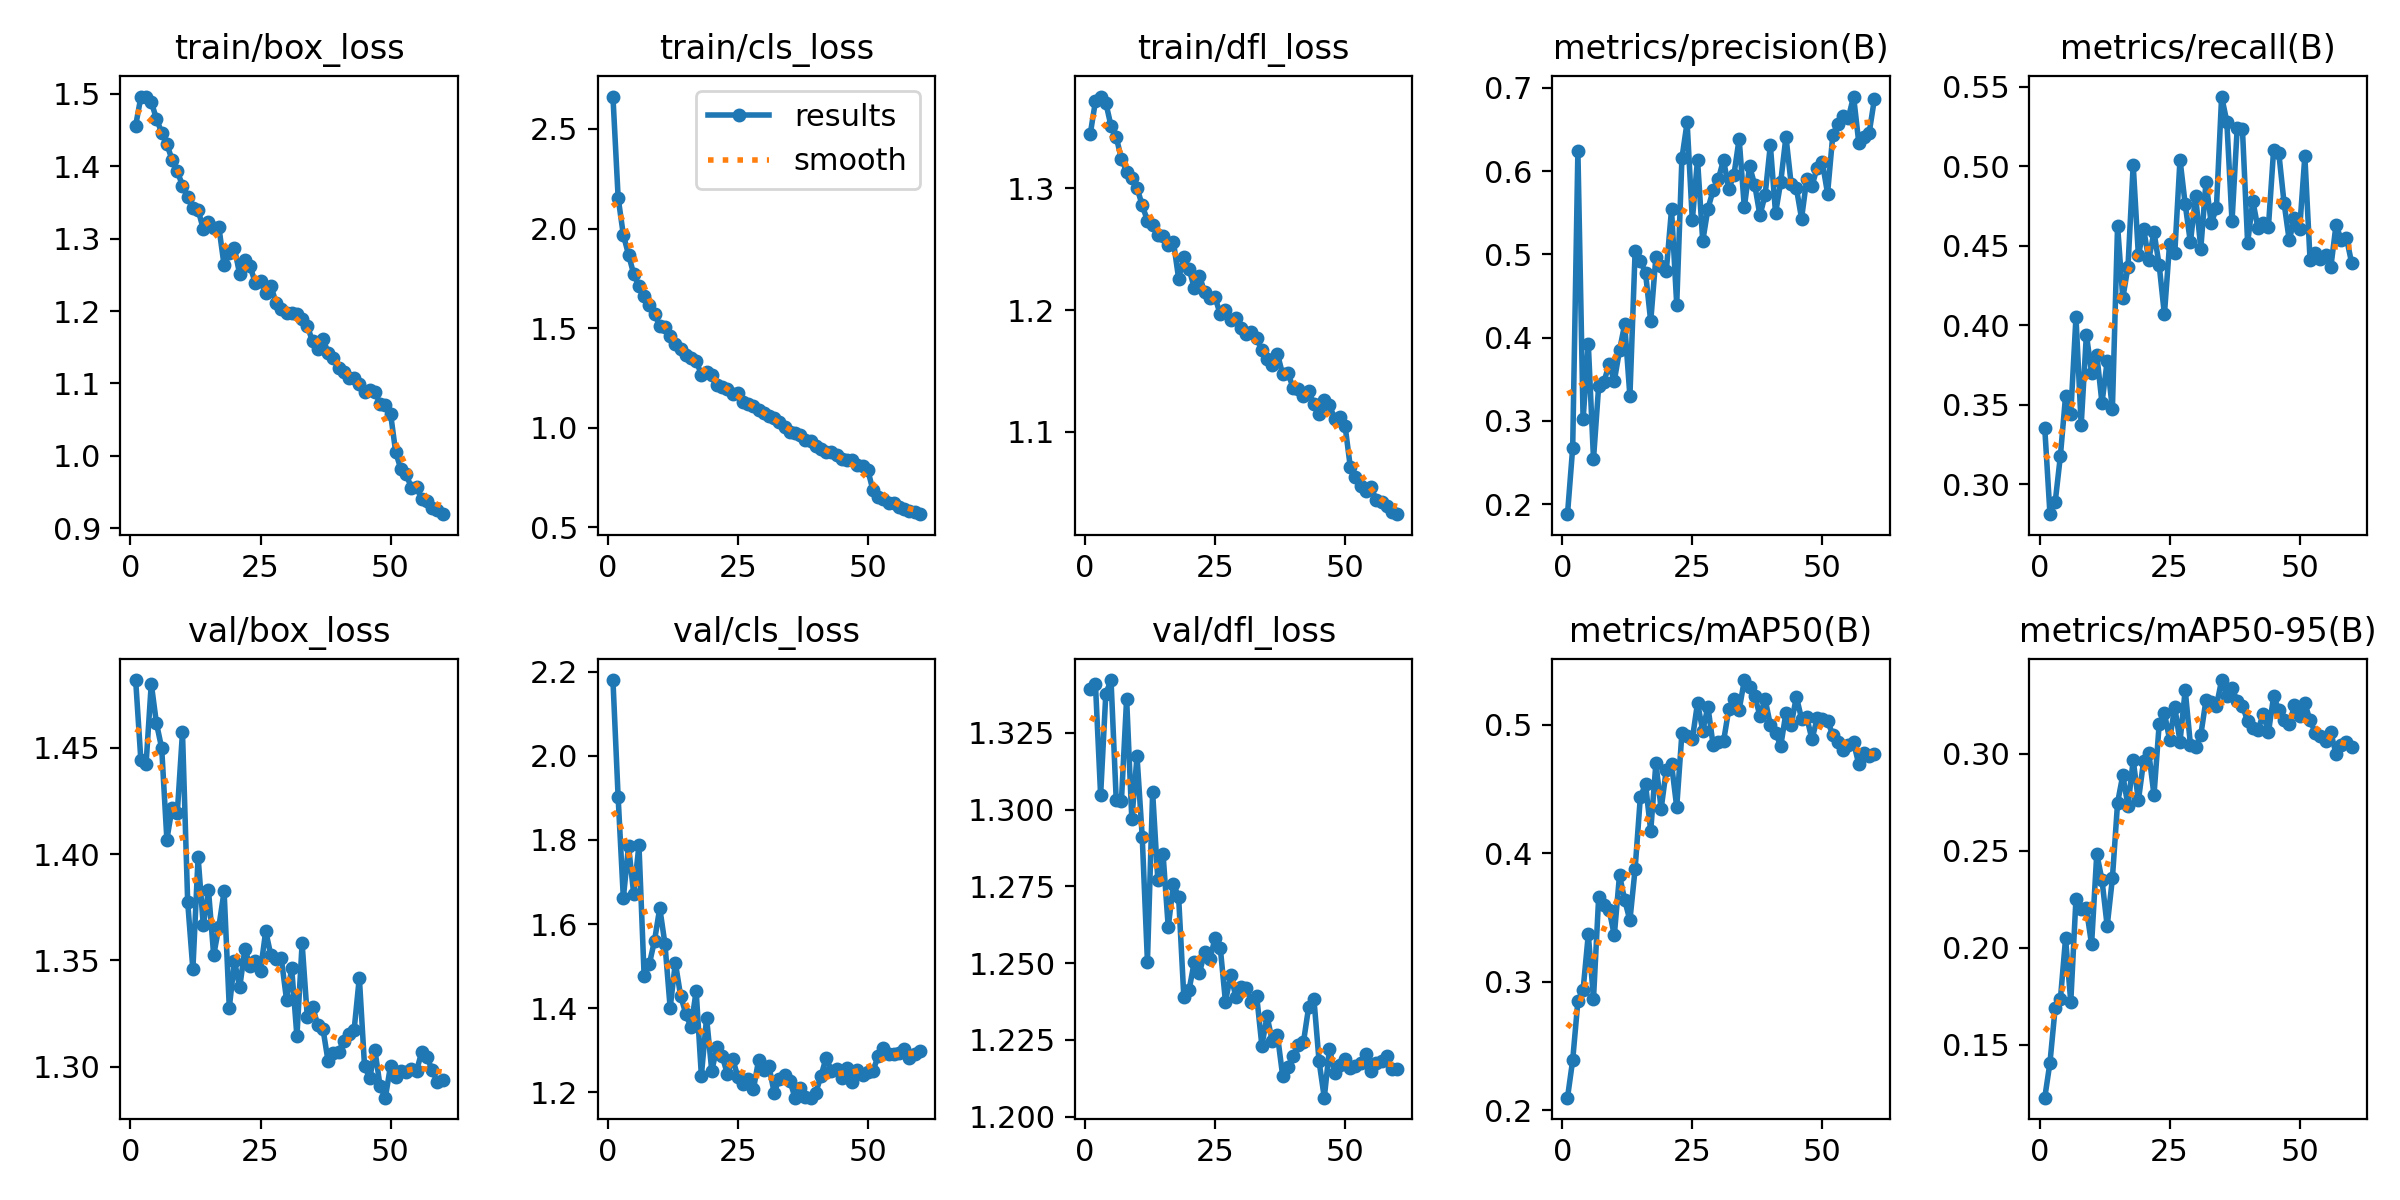

The data file committed next to this chart (first rows):
epoch, time, train/box_loss, train/cls_loss, train/dfl_loss, metrics/precision(B), metrics/recall(B), metrics/mAP50(B), metrics/mAP50-95(B), val/box_loss, val/cls_loss, val/dfl_loss, lr/pg0, lr/pg1, lr/pg2
1, 50.08, 1.456, 2.663, 1.344, 0.188, 0.3354, 0.2099, 0.1227, 1.482, 2.181, 1.339, 0.0004152, 0.0004152, 0.0004152
2, 90.39, 1.495, 2.155, 1.371, 0.2677, 0.2813, 0.2391, 0.1407, 1.444, 1.901, 1.341, 0.0008181, 0.0008181, 0.0008181
3, 129.9, 1.496, 1.968, 1.376, 0.624, 0.2887, 0.2851, 0.169, 1.442, 1.662, 1.305, 0.001207, 0.001207, 0.001207
4, 168.9, 1.489, 1.869, 1.37, 0.3017, 0.3178, 0.2939, 0.1733, 1.48, 1.786, 1.338, 0.001188, 0.001188, 0.001188
5, 208, 1.465, 1.77, 1.351, 0.3926, 0.3557, 0.3369, 0.2048, 1.461, 1.67, 1.342, 0.001167, 0.001167, 0.001167
6, 247.4, 1.446, 1.714, 1.342, 0.2541, 0.3445, 0.2871, 0.172, 1.45, 1.788, 1.303, 0.001147, 0.001147, 0.001147
7, 288.8, 1.431, 1.663, 1.324, 0.3424, 0.4053, 0.3663, 0.2253, 1.407, 1.475, 1.303, 0.001126, 0.001126, 0.001126
8, 330.2, 1.409, 1.614, 1.314, 0.3468, 0.3372, 0.3602, 0.22, 1.422, 1.505, 1.336, 0.001106, 0.001106, 0.001106
9, 371.6, 1.393, 1.573, 1.308, 0.3679, 0.3942, 0.3563, 0.2203, 1.419, 1.561, 1.297, 0.001085, 0.001085, 0.001085
10, 413, 1.373, 1.511, 1.3, 0.3481, 0.3703, 0.3362, 0.2017, 1.457, 1.638, 1.317, 0.001064, 0.001064, 0.001064
11, 453.1, 1.357, 1.506, 1.286, 0.3846, 0.3817, 0.3831, 0.2485, 1.378, 1.553, 1.291, 0.001044, 0.001044, 0.001044
12, 492.6, 1.343, 1.463, 1.274, 0.416, 0.3512, 0.3637, 0.2349, 1.346, 1.401, 1.25, 0.001023, 0.001023, 0.001023
13, 531.9, 1.34, 1.423, 1.27, 0.3296, 0.3776, 0.3479, 0.2112, 1.399, 1.508, 1.306, 0.001002, 0.001002, 0.001002
14, 571.4, 1.313, 1.397, 1.261, 0.5036, 0.3473, 0.3879, 0.2357, 1.367, 1.43, 1.277, 0.0009819, 0.0009819, 0.0009819
15, 612.6, 1.323, 1.365, 1.261, 0.4921, 0.4628, 0.4436, 0.2748, 1.383, 1.387, 1.286, 0.0009612, 0.0009612, 0.0009612
16, 652.9, 1.314, 1.351, 1.254, 0.4779, 0.417, 0.454, 0.289, 1.352, 1.354, 1.262, 0.0009406, 0.0009406, 0.0009406
17, 692.8, 1.316, 1.337, 1.256, 0.4195, 0.437, 0.4174, 0.2731, 1.366, 1.441, 1.276, 0.00092, 0.00092, 0.00092
18, 734.5, 1.263, 1.266, 1.226, 0.4972, 0.5011, 0.4704, 0.2968, 1.383, 1.239, 1.271, 0.0008994, 0.0008994, 0.0008994
19, 776.7, 1.28, 1.279, 1.244, 0.486, 0.444, 0.4346, 0.2759, 1.328, 1.377, 1.239, 0.0008787, 0.0008787, 0.0008787
20, 817.5, 1.286, 1.266, 1.234, 0.4805, 0.4607, 0.4651, 0.2962, 1.35, 1.251, 1.241, 0.0008581, 0.0008581, 0.0008581
21, 857.2, 1.251, 1.216, 1.218, 0.554, 0.4414, 0.4696, 0.3006, 1.337, 1.306, 1.25, 0.0008375, 0.0008375, 0.0008375
22, 896.7, 1.271, 1.207, 1.228, 0.4396, 0.4587, 0.436, 0.2787, 1.355, 1.286, 1.247, 0.0008169, 0.0008169, 0.0008169
23, 935.6, 1.262, 1.193, 1.215, 0.6154, 0.4378, 0.4937, 0.3155, 1.347, 1.243, 1.254, 0.0007962, 0.0007962, 0.0007962
24, 973.7, 1.239, 1.17, 1.21, 0.6585, 0.4069, 0.4911, 0.3209, 1.35, 1.28, 1.251, 0.0007756, 0.0007756, 0.0007756
25, 1013, 1.241, 1.177, 1.21, 0.5409, 0.4515, 0.4889, 0.3074, 1.345, 1.237, 1.258, 0.000755, 0.000755, 0.000755
26, 1053, 1.225, 1.127, 1.196, 0.6137, 0.4457, 0.5171, 0.324, 1.364, 1.219, 1.255, 0.0007344, 0.0007344, 0.0007344
27, 1092, 1.235, 1.12, 1.2, 0.5159, 0.5043, 0.4955, 0.3062, 1.352, 1.231, 1.237, 0.0007137, 0.0007137, 0.0007137
28, 1132, 1.211, 1.108, 1.192, 0.5548, 0.4761, 0.5141, 0.333, 1.351, 1.207, 1.246, 0.0006931, 0.0006931, 0.0006931
29, 1172, 1.203, 1.087, 1.193, 0.577, 0.4522, 0.4842, 0.3047, 1.351, 1.276, 1.239, 0.0006725, 0.0006725, 0.0006725
30, 1212, 1.197, 1.075, 1.185, 0.5901, 0.4812, 0.4866, 0.3036, 1.332, 1.251, 1.242, 0.0006519, 0.0006519, 0.0006519
31, 1250, 1.197, 1.059, 1.18, 0.6135, 0.4484, 0.4872, 0.3098, 1.346, 1.261, 1.242, 0.0006312, 0.0006312, 0.0006312
32, 1289, 1.195, 1.048, 1.182, 0.5787, 0.4905, 0.512, 0.3278, 1.314, 1.199, 1.237, 0.0006106, 0.0006106, 0.0006106
33, 1328, 1.189, 1.028, 1.177, 0.5953, 0.4641, 0.5204, 0.3269, 1.358, 1.232, 1.239, 0.00059, 0.00059, 0.00059
34, 1367, 1.179, 1.005, 1.167, 0.6388, 0.4738, 0.5116, 0.3245, 1.323, 1.24, 1.223, 0.0005694, 0.0005694, 0.0005694
35, 1407, 1.158, 0.9795, 1.16, 0.5563, 0.5439, 0.5349, 0.338, 1.328, 1.227, 1.233, 0.0005487, 0.0005487, 0.0005487
36, 1447, 1.147, 0.9726, 1.155, 0.6059, 0.5282, 0.5292, 0.3299, 1.32, 1.187, 1.225, 0.0005281, 0.0005281, 0.0005281
37, 1487, 1.161, 0.9644, 1.164, 0.5834, 0.4654, 0.5222, 0.3338, 1.318, 1.21, 1.226, 0.0005075, 0.0005075, 0.0005075
38, 1527, 1.143, 0.9374, 1.147, 0.5467, 0.5243, 0.5073, 0.3273, 1.303, 1.188, 1.213, 0.0004869, 0.0004869, 0.0004869
39, 1568, 1.135, 0.9317, 1.149, 0.5716, 0.5234, 0.5199, 0.3249, 1.306, 1.187, 1.216, 0.0004662, 0.0004662, 0.0004662
40, 1607, 1.122, 0.9099, 1.136, 0.6313, 0.452, 0.5, 0.3167, 1.307, 1.199, 1.22, 0.0004456, 0.0004456, 0.0004456
41, 1648, 1.116, 0.8956, 1.135, 0.5493, 0.4783, 0.4939, 0.3132, 1.312, 1.239, 1.223, 0.000425, 0.000425, 0.000425
42, 1689, 1.107, 0.8802, 1.13, 0.5871, 0.461, 0.4837, 0.3123, 1.315, 1.282, 1.224, 0.0004044, 0.0004044, 0.0004044
43, 1720, 1.107, 0.8767, 1.133, 0.6413, 0.4642, 0.5095, 0.3205, 1.317, 1.25, 1.236, 0.0003837, 0.0003837, 0.0003837
44, 1751, 1.099, 0.8638, 1.123, 0.5843, 0.462, 0.4999, 0.311, 1.342, 1.254, 1.238, 0.0003631, 0.0003631, 0.0003631
45, 1781, 1.088, 0.8412, 1.115, 0.5797, 0.5106, 0.522, 0.3297, 1.3, 1.232, 1.218, 0.0003425, 0.0003425, 0.0003425
46, 1812, 1.09, 0.8358, 1.126, 0.543, 0.5082, 0.5048, 0.3224, 1.295, 1.258, 1.206, 0.0003219, 0.0003219, 0.0003219
47, 1843, 1.089, 0.8359, 1.122, 0.5905, 0.4772, 0.5059, 0.3172, 1.308, 1.225, 1.222, 0.0003012, 0.0003012, 0.0003012
48, 1875, 1.071, 0.8118, 1.11, 0.582, 0.4535, 0.4888, 0.3151, 1.291, 1.252, 1.214, 0.0002806, 0.0002806, 0.0002806
49, 1912, 1.071, 0.8067, 1.112, 0.6042, 0.4677, 0.505, 0.325, 1.286, 1.24, 1.217, 0.00026, 0.00026, 0.00026
50, 1950, 1.058, 0.7867, 1.105, 0.6104, 0.4604, 0.5043, 0.3194, 1.301, 1.247, 1.219, 0.0002394, 0.0002394, 0.0002394
51, 2024, 1.005, 0.6853, 1.071, 0.5729, 0.5064, 0.5029, 0.3261, 1.295, 1.251, 1.216, 0.0002188, 0.0002188, 0.0002188
52, 2062, 0.9816, 0.653, 1.062, 0.6428, 0.4414, 0.4924, 0.3172, 1.298, 1.286, 1.217, 0.0001981, 0.0001981, 0.0001981
53, 2103, 0.9756, 0.6423, 1.056, 0.6569, 0.4457, 0.4864, 0.311, 1.297, 1.304, 1.217, 0.0001775, 0.0001775, 0.0001775
54, 2142, 0.9553, 0.6233, 1.051, 0.6662, 0.442, 0.4807, 0.3094, 1.299, 1.291, 1.22, 0.0001569, 0.0001569, 0.0001569
55, 2181, 0.9576, 0.6199, 1.054, 0.664, 0.4445, 0.4845, 0.3064, 1.298, 1.29, 1.215, 0.0001363, 0.0001363, 0.0001363
56, 2219, 0.9409, 0.6026, 1.044, 0.6895, 0.4367, 0.4863, 0.311, 1.307, 1.293, 1.218, 0.0001156, 0.0001156, 0.0001156
57, 2257, 0.9375, 0.593, 1.042, 0.6341, 0.4633, 0.4694, 0.2998, 1.305, 1.302, 1.218, 9.5e-05, 9.5e-05, 9.5e-05
58, 2296, 0.9284, 0.5843, 1.039, 0.6406, 0.4537, 0.4782, 0.3046, 1.298, 1.282, 1.22, 7.4375e-05, 7.4375e-05, 7.4375e-05
59, 2335, 0.925, 0.5765, 1.034, 0.6459, 0.455, 0.4757, 0.3059, 1.293, 1.29, 1.215, 5.375e-05, 5.375e-05, 5.375e-05
60, 2367, 0.9195, 0.566, 1.032, 0.6863, 0.4392, 0.4773, 0.3034, 1.294, 1.298, 1.216, 3.3125e-05, 3.3125e-05, 3.3125e-05
